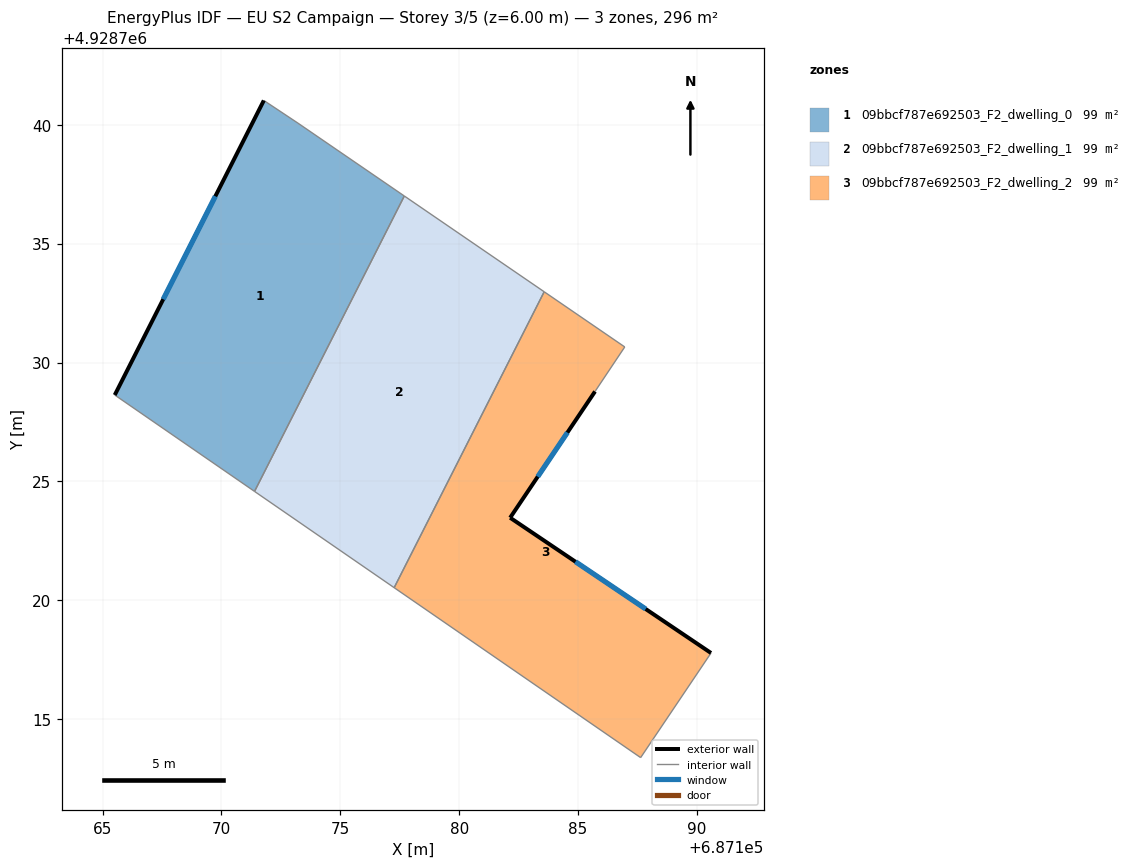
=== STOREY PLAN SPEC (per zone: floor XY polygon, exterior-wall plan segments, windows/doors) ===
zone 1: 09bbcf787e692503_F2_dwelling_0  (98.6 m²)
  floor: (687177.69, 4928737.00) (687171.39, 4928724.58) (687165.51, 4928728.63) (687171.78, 4928741.02) (687173.21, 4928740.07)
  exterior wall: (687171.78, 4928741.02) – (687165.51, 4928728.63)  [13.9 m]
    window: (687169.74, 4928736.99) – (687167.55, 4928732.66)  [5.1 m²]
  interior walls: 4
zone 2: 09bbcf787e692503_F2_dwelling_1  (98.6 m²)
  floor: (687183.57, 4928732.98) (687177.27, 4928720.53) (687171.39, 4928724.58) (687177.69, 4928737.00)
  interior walls: 4
zone 3: 09bbcf787e692503_F2_dwelling_2  (98.6 m²)
  floor: (687186.96, 4928730.66) (687185.71, 4928728.78) (687182.14, 4928723.47) (687190.59, 4928717.78) (687187.63, 4928713.38) (687177.27, 4928720.53) (687183.57, 4928732.98)
  exterior wall: (687190.59, 4928717.78) – (687182.14, 4928723.47)  [10.2 m]
    window: (687187.84, 4928719.63) – (687184.89, 4928721.62)  [3.7 m²]
  exterior wall: (687182.14, 4928723.47) – (687185.71, 4928728.78)  [6.4 m]
    window: (687183.30, 4928725.20) – (687184.55, 4928727.06)  [2.3 m²]
  interior walls: 5

=== DERIVED (storey summary) ===
Building: EU S2 Campaign
Storey: 3 of 5  (floor level z = 6.00 m)
Storey gross floor area: 295.7 m²
Zones on this storey: 3
  - 09bbcf787e692503_F2_dwelling_0: floor 98.6 m²; exterior wall 13.9 m (41.7 m²); 1 window(s) 5.1 m²; WWR 12.2%
  - 09bbcf787e692503_F2_dwelling_1: floor 98.6 m²
  - 09bbcf787e692503_F2_dwelling_2: floor 98.6 m²; exterior wall 16.6 m (49.8 m²); 2 window(s) 6.1 m²; WWR 12.2%
Zone adjacency (shared interzone walls):
  - 09bbcf787e692503_F2_dwelling_0 ↔ 09bbcf787e692503_F2_dwelling_1
  - 09bbcf787e692503_F2_dwelling_1 ↔ 09bbcf787e692503_F2_dwelling_2